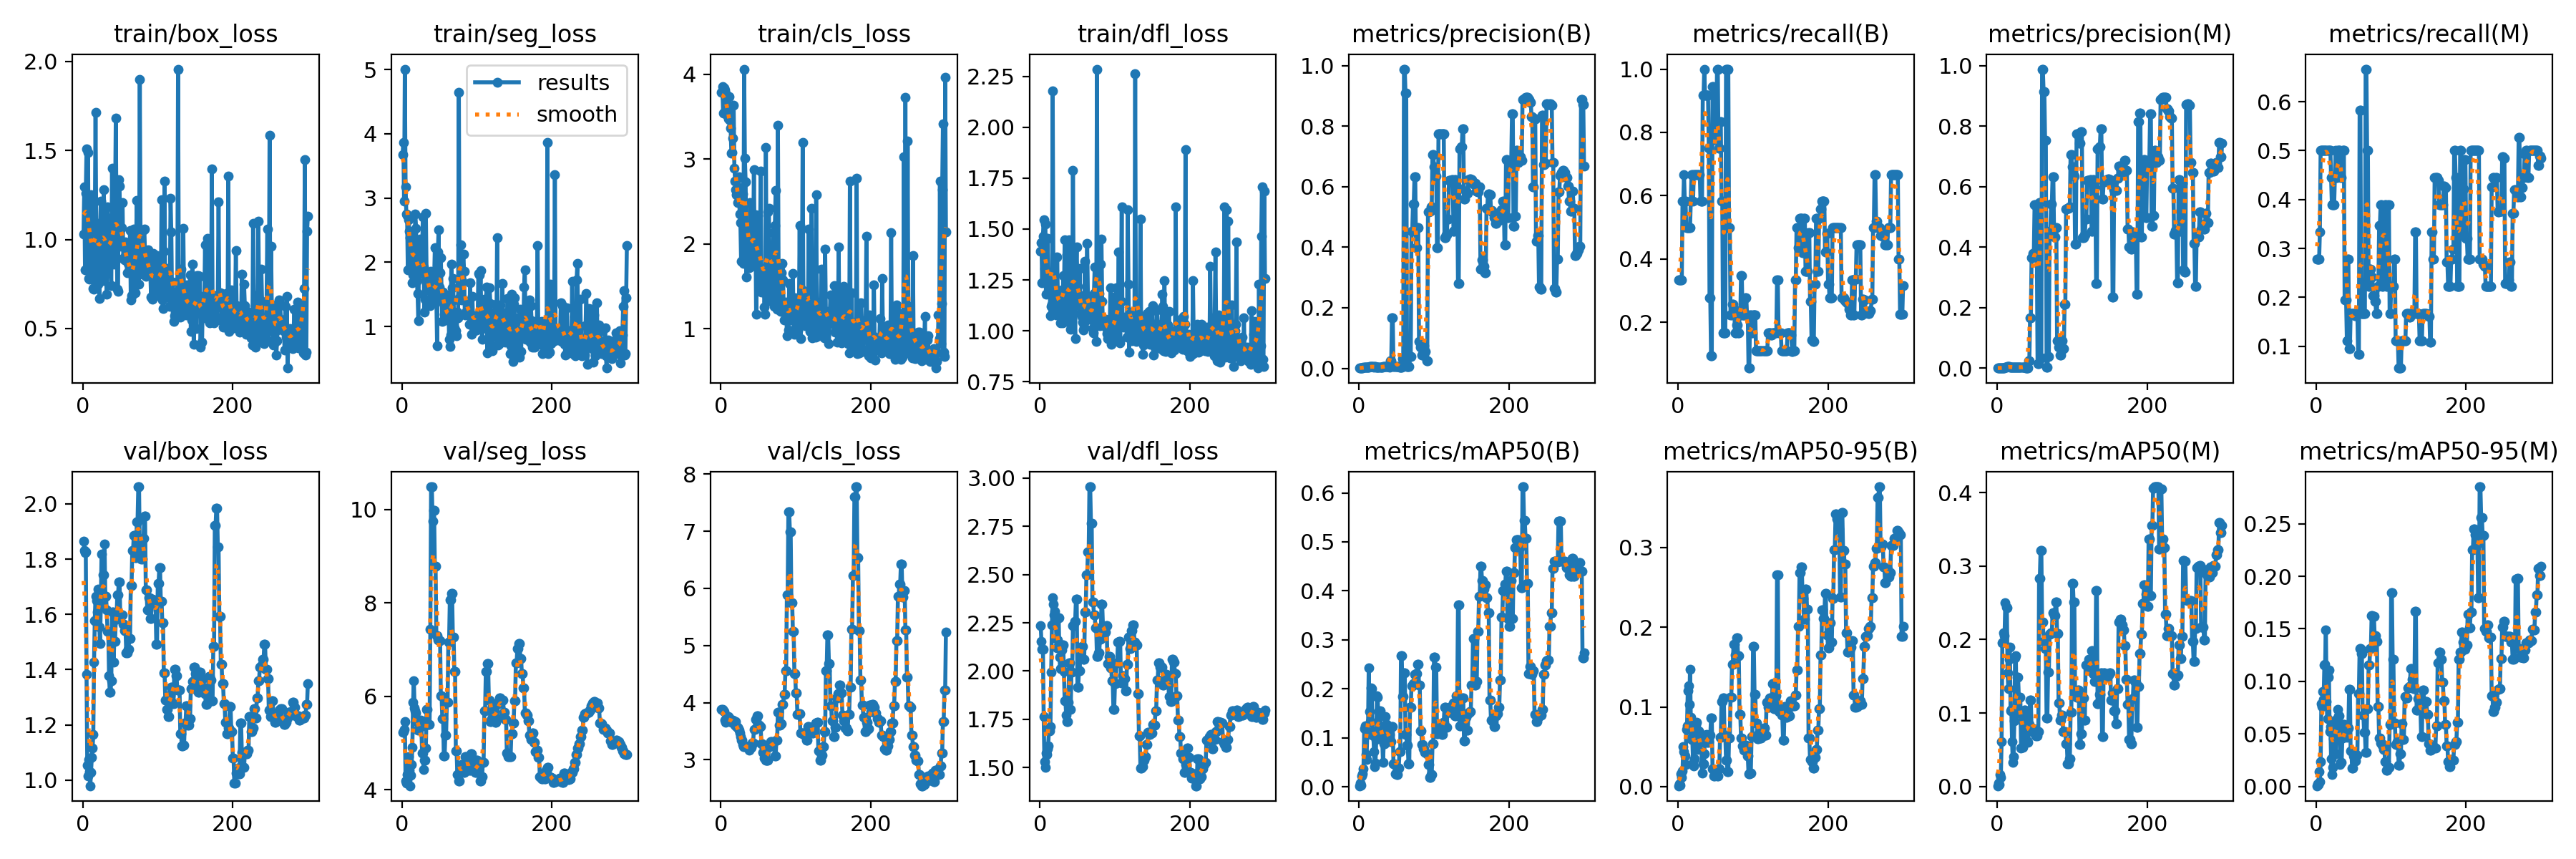

Values plotted in this chart, from the file beside it:
epoch, train/box_loss, train/seg_loss, train/cls_loss, train/dfl_loss, metrics/precision(B), metrics/recall(B), metrics/mAP50(B), metrics/mAP50-95(B), metrics/precision(M), metrics/recall(M), metrics/mAP50(M), metrics/mAP50-95(M), val/box_loss, val/seg_loss, val/cls_loss, val/dfl_loss, lr/pg0, lr/pg1, lr/pg2
1, 1.032, 3.674, 3.786, 1.391, 0.00098, 0.3333, 0.00235, 0.00107, 0.00073, 0.2778, 0.0009, 0.00067, 1.865, 5.231, 3.887, 2.237, 1e-05, 1e-05, 1e-05
2, 1.294, 3.861, 3.852, 1.435, 0.00092, 0.3333, 0.00706, 0.00345, 0.00069, 0.2778, 0.00406, 0.00275, 1.832, 5.238, 3.877, 2.153, 2.9901e-05, 2.9901e-05, 2.9901e-05
3, 0.8282, 2.947, 3.539, 1.237, 0.00094, 0.3333, 0.00321, 0.00184, 0.0007, 0.2778, 0.00265, 0.00165, 1.823, 5.298, 3.86, 2.112, 4.967e-05, 4.967e-05, 4.967e-05
4, 1.26, 5.006, 3.833, 1.465, 0.00094, 0.3333, 0.02232, 0.01582, 0.0007, 0.2778, 0.01619, 0.01404, 1.827, 5.456, 3.85, 2.112, 6.9307e-05, 6.9307e-05, 6.9307e-05
5, 1.51, 3.179, 3.809, 1.544, 0.00097, 0.3333, 0.02667, 0.01181, 0.00097, 0.3333, 0.01186, 0.00482, 1.382, 4.191, 3.689, 1.763, 8.8812e-05, 8.8812e-05, 8.8812e-05
6, 1.089, 2.751, 3.721, 1.307, 0.00484, 0.5833, 0.037, 0.01957, 0.00181, 0.5, 0.06068, 0.02353, 1.055, 4.148, 3.661, 1.53, 0.0001082, 0.0001082, 0.0001082
7, 1.491, 2.73, 3.758, 1.524, 0.00362, 0.5833, 0.1184, 0.05047, 0.00183, 0.5, 0.1954, 0.07848, 1.015, 4.324, 3.692, 1.503, 0.0001274, 0.0001274, 0.0001274
8, 0.7807, 1.879, 3.517, 1.179, 0.00429, 0.6667, 0.1247, 0.04406, 0.00193, 0.5, 0.1962, 0.07632, 1.074, 4.351, 3.678, 1.574, 0.0001465, 0.0001465, 0.0001465
9, 0.7762, 2.666, 3.568, 1.232, 0.0034, 0.5833, 0.06627, 0.03865, 0.00203, 0.5, 0.2096, 0.09054, 1.03, 4.704, 3.692, 1.568, 0.0001655, 0.0001655, 0.0001655
10, 1.085, 2.484, 3.475, 1.455, 0.00366, 0.5833, 0.05631, 0.02775, 0.00228, 0.5, 0.2058, 0.0826, 0.9798, 4.414, 3.755, 1.599, 0.0001844, 0.0001844, 0.0001844
11, 1.25, 2.388, 3.736, 1.28, 0.0027, 0.5, 0.1067, 0.0717, 0.0027, 0.5, 0.2505, 0.1155, 1.029, 4.085, 3.728, 1.611, 0.0002031, 0.0002031, 0.0002031
12, 0.8577, 2.469, 3.458, 1.194, 0.00315, 0.5, 0.1115, 0.07654, 0.00315, 0.5, 0.2442, 0.1162, 1.082, 4.312, 3.693, 1.703, 0.0002216, 0.0002216, 0.0002216
13, 0.883, 1.896, 3.362, 1.207, 0.00486, 0.5, 0.2431, 0.1202, 0.00486, 0.5, 0.2431, 0.1492, 1.116, 4.546, 3.697, 1.691, 0.0002401, 0.0002401, 0.0002401
14, 0.7245, 1.686, 3.069, 1.075, 0.00535, 0.5, 0.1545, 0.126, 0.00535, 0.5, 0.1545, 0.08115, 1.165, 4.905, 3.657, 1.713, 0.0002584, 0.0002584, 0.0002584
15, 0.7191, 1.804, 3.079, 1.119, 0.00537, 0.5, 0.1335, 0.1031, 0.00537, 0.5, 0.1335, 0.06444, 1.428, 5.881, 3.694, 1.993, 0.0002766, 0.0002766, 0.0002766
16, 1.033, 2.037, 3.25, 1.13, 0.00489, 0.5, 0.2013, 0.1474, 0.00489, 0.5, 0.1733, 0.1037, 1.578, 6.333, 3.693, 2.241, 0.0002947, 0.0002947, 0.0002947
17, 1.714, 2.316, 3.636, 2.177, 0.0059, 0.5833, 0.2005, 0.08719, 0.00452, 0.5, 0.19, 0.1107, 1.666, 5.746, 3.681, 2.38, 0.0003126, 0.0003126, 0.0003126
18, 1.012, 2.755, 2.89, 1.199, 0.00597, 0.6667, 0.1055, 0.05899, 0.00401, 0.5, 0.1029, 0.05241, 1.651, 5.687, 3.649, 2.348, 0.0003304, 0.0003304, 0.0003304
19, 1.022, 2.527, 2.744, 1.196, 0.00592, 0.6667, 0.1131, 0.06287, 0.00387, 0.5, 0.1049, 0.0569, 1.609, 5.644, 3.61, 2.29, 0.000348, 0.000348, 0.000348
20, 0.7506, 1.711, 2.636, 1.095, 0.00436, 0.5833, 0.07241, 0.02941, 0.00328, 0.4444, 0.06097, 0.02615, 1.692, 5.456, 3.67, 2.309, 0.0003656, 0.0003656, 0.0003656
21, 0.899, 1.515, 2.582, 1.188, 0.00514, 0.6667, 0.04167, 0.02626, 0.00311, 0.3889, 0.03291, 0.01121, 1.682, 5.272, 3.58, 2.257, 0.0003829, 0.0003829, 0.0003829
22, 0.669, 1.089, 2.486, 1.079, 0.00499, 0.6667, 0.04845, 0.0351, 0.00306, 0.3889, 0.04037, 0.01817, 1.555, 5.3, 3.574, 2.168, 0.0004002, 0.0004002, 0.0004002
23, 1.04, 2.207, 2.661, 1.361, 0.00465, 0.6667, 0.09736, 0.07523, 0.00278, 0.3889, 0.08954, 0.04548, 1.496, 5.393, 3.546, 2.12, 0.0004173, 0.0004173, 0.0004173
24, 1.216, 2.365, 2.788, 1.144, 0.00423, 0.6667, 0.1865, 0.07834, 0.00237, 0.3889, 0.1754, 0.06133, 1.635, 5.337, 3.514, 2.159, 0.0004343, 0.0004343, 0.0004343
25, 1.099, 1.921, 2.353, 1.092, 0.00429, 0.6667, 0.1832, 0.0804, 0.003, 0.4444, 0.1778, 0.05979, 1.819, 5.497, 3.473, 2.276, 0.0004512, 0.0004512, 0.0004512
26, 0.9706, 1.827, 2.249, 1.129, 0.00432, 0.6667, 0.1062, 0.04656, 0.00357, 0.5, 0.09974, 0.03095, 1.679, 5.372, 3.401, 2.072, 0.0004679, 0.0004679, 0.0004679
27, 0.7696, 2.134, 1.792, 1.04, 0.00438, 0.6667, 0.1559, 0.06952, 0.00306, 0.4444, 0.1492, 0.06413, 1.744, 4.788, 3.342, 2.014, 0.0004845, 0.0004845, 0.0004845
28, 1.279, 2.705, 2.561, 1.162, 0.00438, 0.6667, 0.1559, 0.06952, 0.00306, 0.4444, 0.1492, 0.06413, 1.744, 4.788, 3.342, 2.014, 0.000501, 0.000501, 0.000501
29, 1.067, 1.928, 2.59, 1.2, 0.00433, 0.6667, 0.1222, 0.06845, 0.00356, 0.5, 0.1213, 0.07351, 1.856, 4.44, 3.268, 2.108, 0.0005173, 0.0005173, 0.0005173
30, 0.9561, 1.229, 1.768, 1.038, 0.00384, 0.5833, 0.09673, 0.06037, 0.00342, 0.5, 0.121, 0.06722, 1.665, 4.625, 3.236, 2.135, 0.0005335, 0.0005335, 0.0005335
31, 0.9692, 1.423, 4.059, 1.273, 0.00384, 0.5833, 0.09673, 0.06037, 0.00342, 0.5, 0.121, 0.06722, 1.665, 4.625, 3.236, 2.135, 0.0005496, 0.0005496, 0.0005496
32, 0.6936, 2.764, 3.007, 1.159, 0.00496, 0.5833, 0.05009, 0.01707, 0.00353, 0.5, 0.05242, 0.02073, 1.615, 4.896, 3.247, 1.999, 0.0005655, 0.0005655, 0.0005655
33, 1.183, 1.812, 2.728, 1.449, 0.00665, 0.9167, 0.08855, 0.02863, 0.0031, 0.4444, 0.05313, 0.02266, 1.538, 5.727, 3.232, 1.846, 0.0005814, 0.0005814, 0.0005814
34, 0.9573, 1.608, 1.611, 1.048, 0.00665, 0.9167, 0.08855, 0.02863, 0.0031, 0.4444, 0.05313, 0.02266, 1.538, 5.727, 3.232, 1.846, 0.000597, 0.000597, 0.000597
35, 0.8766, 1.569, 1.978, 1.179, 0.00673, 1, 0.1429, 0.04126, 0.00349, 0.5, 0.09534, 0.04627, 1.379, 5.394, 3.223, 1.771, 0.0006126, 0.0006126, 0.0006126
36, 1.119, 1.65, 2.094, 1.373, 0.00627, 0.9167, 0.1269, 0.06403, 0.00381, 0.5, 0.1042, 0.05872, 1.318, 5.399, 3.226, 1.739, 0.000628, 0.000628, 0.000628
37, 0.8727, 1.417, 1.827, 1.119, 0.00627, 0.9167, 0.1269, 0.06403, 0.00381, 0.5, 0.1042, 0.05872, 1.318, 5.399, 3.226, 1.739, 0.0006433, 0.0006433, 0.0006433
38, 0.7415, 1.32, 1.719, 1.085, 0.00608, 0.9167, 0.106, 0.06576, 0.00176, 0.1944, 0.0613, 0.04842, 1.36, 7.438, 3.168, 1.837, 0.0006584, 0.0006584, 0.0006584
39, 1.401, 1.865, 2.485, 1.446, 0.00591, 0.9167, 0.09629, 0.05593, 0.00198, 0.1944, 0.06236, 0.05343, 1.608, 10.48, 3.204, 2.043, 0.0006734, 0.0006734, 0.0006734
40, 0.9097, 1.46, 2.023, 1.041, 0.00591, 0.9167, 0.09629, 0.05593, 0.00198, 0.1944, 0.06236, 0.05343, 1.608, 10.48, 3.204, 2.043, 0.0006883, 0.0006883, 0.0006883
41, 0.8608, 1.488, 1.735, 1.008, 0.00485, 0.75, 0.1075, 0.05662, 0.00154, 0.1111, 0.06032, 0.04657, 1.427, 9.745, 3.214, 1.802, 0.0007031, 0.0007031, 0.0007031
42, 0.9982, 1.401, 1.864, 1.295, 0.02513, 0.2778, 0.09176, 0.06424, 0.02513, 0.2778, 0.08476, 0.0559, 1.503, 9.972, 3.299, 1.996, 0.0007177, 0.0007177, 0.0007177
43, 1.164, 1.689, 1.909, 1.075, 0.02513, 0.2778, 0.09176, 0.06424, 0.02513, 0.2778, 0.08476, 0.0559, 1.503, 9.972, 3.299, 1.996, 0.0007322, 0.0007322, 0.0007322
44, 1.684, 2.231, 2.875, 1.787, 0.1667, 0.09548, 0.1237, 0.08596, 0.1667, 0.09548, 0.1177, 0.09209, 1.583, 8.779, 3.535, 2.234, 0.0007466, 0.0007466, 0.0007466
45, 1.075, 1.394, 1.895, 1.223, 0.1667, 0.09548, 0.1237, 0.08596, 0.1667, 0.09548, 0.1177, 0.09209, 1.583, 8.779, 3.535, 2.234, 0.0007608, 0.0007608, 0.0007608
46, 0.7226, 1.473, 2.342, 1.122, 0.00574, 0.9444, 0.04711, 0.0227, 0.3649, 0.1667, 0.07468, 0.03397, 1.67, 7.298, 3.704, 2.258, 0.0007749, 0.0007749, 0.0007749
47, 0.7068, 0.7031, 1.175, 0.9627, 0.00574, 0.9444, 0.04711, 0.0227, 0.3649, 0.1667, 0.07468, 0.03397, 1.67, 7.298, 3.704, 2.258, 0.0007888, 0.0007888, 0.0007888
48, 1.338, 2.158, 2.098, 1.279, 0.00508, 0.7778, 0.02736, 0.01317, 0.3785, 0.1667, 0.07889, 0.01729, 1.719, 7.201, 3.771, 2.373, 0.0008027, 0.0008027, 0.0008027
49, 1.299, 2.504, 2.335, 1.412, 0.00508, 0.7778, 0.02736, 0.01317, 0.3785, 0.1667, 0.07889, 0.01729, 1.719, 7.201, 3.771, 2.373, 0.0008163, 0.0008163, 0.0008163
50, 0.971, 1.61, 1.744, 1.217, 0.00489, 0.7778, 0.02505, 0.01505, 0.5403, 0.1667, 0.07436, 0.0292, 1.592, 7.192, 3.602, 1.918, 0.0008299, 0.0008299, 0.0008299
51, 0.9631, 1.843, 1.538, 1.178, 0.00489, 0.7778, 0.02505, 0.01505, 0.5403, 0.1667, 0.07436, 0.0292, 1.592, 7.192, 3.602, 1.918, 0.000835, 0.000835, 0.000835
52, 1.066, 2.072, 1.703, 1.162, 0.00622, 1, 0.03853, 0.01352, 0.3874, 0.1623, 0.06922, 0.02461, 1.599, 6.005, 3.577, 2.003, 0.0008317, 0.0008317, 0.0008317
53, 1.208, 1.522, 2.861, 1.307, 0.00622, 1, 0.03853, 0.01352, 0.3874, 0.1623, 0.06922, 0.02461, 1.599, 6.005, 3.577, 2.003, 0.0008284, 0.0008284, 0.0008284
54, 0.8932, 1.08, 1.432, 1.084, 0.00451, 0.75, 0.07134, 0.0222, 0.01577, 0.1667, 0.07469, 0.02966, 1.564, 5.518, 3.286, 2.12, 0.0008251, 0.0008251, 0.0008251
55, 0.969, 1.541, 1.527, 1.121, 0.00451, 0.75, 0.07134, 0.0222, 0.01577, 0.1667, 0.07469, 0.02966, 1.564, 5.518, 3.286, 2.12, 0.0008218, 0.0008218, 0.0008218
56, 0.8837, 1.354, 1.628, 1.073, 0.00473, 0.8333, 0.2675, 0.06228, 0.547, 0.08333, 0.2836, 0.08811, 1.541, 4.717, 3.131, 2.129, 0.0008185, 0.0008185, 0.0008185
57, 0.9848, 1.19, 1.638, 1.044, 0.00473, 0.8333, 0.2675, 0.06228, 0.547, 0.08333, 0.2836, 0.08811, 1.541, 4.717, 3.131, 2.129, 0.0008152, 0.0008152, 0.0008152
58, 0.8943, 1.444, 1.254, 1.003, 0.03324, 0.5833, 0.1844, 0.1072, 0.03324, 0.5833, 0.3213, 0.1315, 1.46, 5.176, 3.034, 2.06, 0.0008119, 0.0008119, 0.0008119
59, 0.8142, 1.102, 1.176, 1.02, 0.03324, 0.5833, 0.1844, 0.1072, 0.03324, 0.5833, 0.3213, 0.1315, 1.46, 5.176, 3.034, 2.06, 0.0008086, 0.0008086, 0.0008086
60, 0.864, 1.134, 3.138, 1.341, 0.9885, 0.1667, 0.2333, 0.1109, 0.9885, 0.1667, 0.2241, 0.1264, 1.474, 5.867, 2.997, 2.306, 0.0008053, 0.0008053, 0.0008053
... 240 more rows
